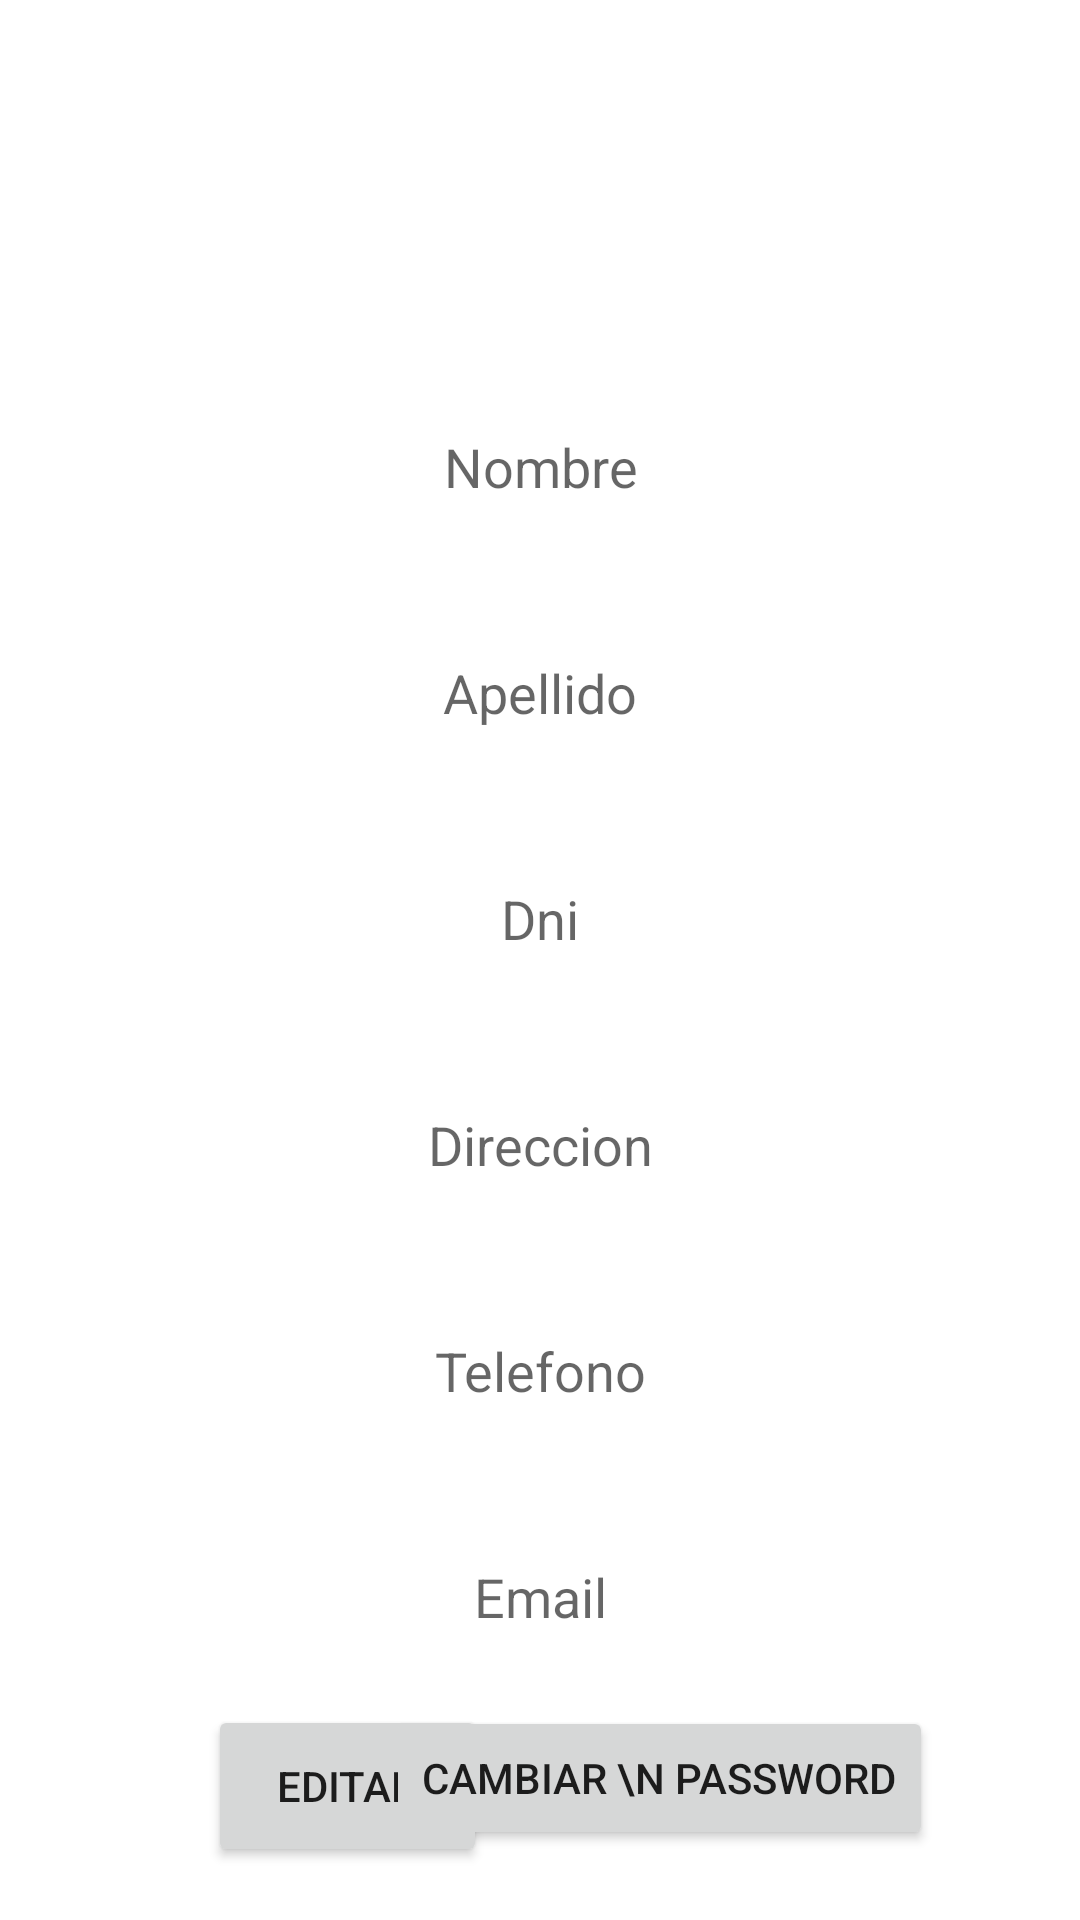

The Android layout XML behind this screen, and the referenced resources:
<!-- AndroidManifest.xml: application theme Theme.Sintronico -->
<!-- res/layout/fragment_perfil.xml -->
<ScrollView xmlns:android="http://schemas.android.com/apk/res/android"
    xmlns:app="http://schemas.android.com/apk/res-auto"
    xmlns:tools="http://schemas.android.com/tools"
    android:layout_width="match_parent"
    android:layout_height="match_parent"
    android:background="@drawable/textura">

    <androidx.constraintlayout.widget.ConstraintLayout
        android:layout_width="match_parent"
        android:layout_height="match_parent">

        <TextView
            android:id="@+id/tvPerfil"
            android:layout_width="wrap_content"
            android:layout_height="wrap_content"
            android:layout_marginTop="40dp"
            android:text="Perfil"
            android:textSize="30dp"
            android:textColor="@color/white"
            android:textStyle="bold"
            app:layout_constraintEnd_toEndOf="parent"
            app:layout_constraintStart_toStartOf="parent"
            app:layout_constraintTop_toTopOf="parent" />

        <TextView
            android:id="@+id/tvTituloNombrePerfil"
            android:layout_width="wrap_content"
            android:layout_height="wrap_content"
            android:layout_marginTop="24dp"
            android:text="Nombre"
            android:textSize="20dp"
            android:textColor="@color/white"
            android:textStyle="bold"
            app:layout_constraintEnd_toEndOf="parent"
            app:layout_constraintStart_toStartOf="parent"
            app:layout_constraintTop_toBottomOf="@+id/tvPerfil" />

        <EditText
            android:id="@+id/edNombre"
            android:layout_width="wrap_content"
            android:layout_height="wrap_content"
            android:layout_marginTop="12dp"
            android:ems="10"
            android:hint="Nombre"
            android:background="@drawable/radius"
            android:textAlignment="center"
            android:enabled="false"
            android:inputType="textPersonName"
            app:layout_constraintEnd_toEndOf="parent"
            app:layout_constraintStart_toStartOf="parent"
            app:layout_constraintTop_toBottomOf="@+id/tvTituloNombrePerfil" />

        <TextView
            android:id="@+id/tvTituloApellidoPerfil"
            android:layout_width="wrap_content"
            android:layout_height="wrap_content"
            android:layout_marginTop="24dp"
            android:textSize="20dp"
            android:textColor="@color/white"
            android:textStyle="bold"
            android:text="Apellido"
            app:layout_constraintEnd_toEndOf="parent"
            app:layout_constraintStart_toStartOf="parent"
            app:layout_constraintTop_toBottomOf="@+id/edNombre" />

        <EditText
            android:id="@+id/edApellido"
            android:layout_width="wrap_content"
            android:layout_height="wrap_content"
            android:ems="10"
            android:hint="Apellido"
            android:enabled="false"
            android:background="@drawable/radius"
            android:textAlignment="center"
            android:inputType="textPersonName"
            app:layout_constraintEnd_toEndOf="parent"
            app:layout_constraintStart_toStartOf="parent"
            app:layout_constraintTop_toBottomOf="@+id/tvTituloApellidoPerfil" />

        <TextView
            android:id="@+id/tvTituloDniPerfil"
            android:layout_width="wrap_content"
            android:layout_height="wrap_content"
            android:layout_marginTop="24dp"
            android:textSize="20dp"
            android:textColor="@color/white"
            android:textStyle="bold"
            android:text="Dni"
            app:layout_constraintEnd_toEndOf="parent"
            app:layout_constraintStart_toStartOf="parent"
            app:layout_constraintTop_toBottomOf="@+id/edApellido" />

        <EditText
            android:id="@+id/edDni"
            android:layout_width="wrap_content"
            android:layout_height="wrap_content"
            android:ems="10"
            android:hint="Dni"
            android:background="@drawable/radius"
            android:textAlignment="center"
            android:enabled="false"
            android:inputType="textPersonName"
            app:layout_constraintEnd_toEndOf="parent"
            app:layout_constraintStart_toStartOf="parent"
            app:layout_constraintTop_toBottomOf="@+id/tvTituloDniPerfil" />

        <TextView
            android:id="@+id/tvTituloDireccionPerfil"
            android:layout_width="wrap_content"
            android:layout_height="wrap_content"
            android:layout_marginTop="24dp"
            android:textSize="20dp"
            android:textColor="@color/white"
            android:textStyle="bold"
            android:text="Direccion"
            app:layout_constraintEnd_toEndOf="parent"
            app:layout_constraintStart_toStartOf="parent"
            app:layout_constraintTop_toBottomOf="@+id/edDni" />

        <EditText
            android:id="@+id/edDireccion"
            android:layout_width="wrap_content"
            android:layout_height="wrap_content"
            android:ems="10"
            android:hint="Direccion"
            android:background="@drawable/radius"
            android:textAlignment="center"
            android:enabled="false"
            android:inputType="textPersonName"
            app:layout_constraintEnd_toEndOf="parent"
            app:layout_constraintStart_toStartOf="parent"
            app:layout_constraintTop_toBottomOf="@+id/tvTituloDireccionPerfil" />

        <TextView
            android:id="@+id/tvTituloTelefonoPerfil"
            android:layout_width="wrap_content"
            android:layout_height="wrap_content"
            android:layout_marginTop="24dp"
            android:textSize="20dp"
            android:textColor="@color/white"
            android:textStyle="bold"
            android:text="Telefono"
            app:layout_constraintEnd_toEndOf="parent"
            app:layout_constraintStart_toStartOf="parent"
            app:layout_constraintTop_toBottomOf="@+id/edDireccion" />

        <EditText
            android:id="@+id/edTelefono"
            android:layout_width="wrap_content"
            android:layout_height="wrap_content"
            android:ems="10"
            android:hint="Telefono"
            android:background="@drawable/radius"
            android:textAlignment="center"
            android:enabled="false"
            android:inputType="textPersonName"
            app:layout_constraintEnd_toEndOf="parent"
            app:layout_constraintStart_toStartOf="parent"
            app:layout_constraintTop_toBottomOf="@+id/tvTituloTelefonoPerfil" />

        <TextView
            android:id="@+id/tvTituloEmailPerfil"
            android:layout_width="wrap_content"
            android:layout_height="wrap_content"
            android:layout_marginTop="24dp"
            android:textSize="20dp"
            android:textColor="@color/white"
            android:textStyle="bold"
            android:text="Email"
            app:layout_constraintEnd_toEndOf="parent"
            app:layout_constraintStart_toStartOf="parent"
            app:layout_constraintTop_toBottomOf="@+id/edTelefono" />

        <EditText
            android:id="@+id/edEmail"
            android:layout_width="wrap_content"
            android:layout_height="wrap_content"
            android:ems="10"
            android:hint="Email"
            android:enabled="false"
            android:background="@drawable/radius"
            android:textAlignment="center"
            android:inputType="textPersonName"
            app:layout_constraintEnd_toEndOf="parent"
            app:layout_constraintStart_toStartOf="parent"
            app:layout_constraintTop_toBottomOf="@+id/tvTituloEmailPerfil" />

        <Button
            android:id="@+id/btnEditar"
            android:layout_width="93dp"
            android:layout_height="54dp"
            android:text="Editar"
            android:layout_marginTop="24dp"
            app:layout_constraintBottom_toBottomOf="parent"
            app:layout_constraintEnd_toEndOf="parent"
            app:layout_constraintHorizontal_bias="0.26"
            app:layout_constraintStart_toStartOf="parent"
            app:layout_constraintTop_toBottomOf="@+id/edEmail"
            app:layout_constraintVertical_bias="0.058" />

        <Button
            android:id="@+id/btnCambiar"
            android:layout_width="wrap_content"
            android:layout_height="wrap_content"
            android:text="Cambiar \n Password"
            android:layout_marginTop="24dp"
            app:layout_constraintBottom_toBottomOf="parent"
            app:layout_constraintEnd_toEndOf="parent"
            app:layout_constraintHorizontal_bias="0.725"
            app:layout_constraintStart_toStartOf="parent"
            app:layout_constraintTop_toBottomOf="@+id/edEmail"
            app:layout_constraintVertical_bias="0.055" />

    </androidx.constraintlayout.widget.ConstraintLayout>
</ScrollView>
<!-- resources referenced by this layout -->
<resources>
  <color name="white">#FFFFFFFF</color>
  <!-- drawable radius (drawable) -->
  <?xml version="1.0" encoding="utf-8"?>
  <shape xmlns:android="http://schemas.android.com/apk/res/android">
      <corners
          android:radius="30dp"
          android:topLeftRadius="@dimen/nav_header_vertical_spacing"
      />
  
      <solid
          android:color="@color/white"
          />
  
  </shape>
  <style name="Theme.Sintronico" parent="Theme.MaterialComponents.DayNight.DarkActionBar">
          
          <item name="colorPrimary">@color/purple_500</item>
          <item name="colorPrimaryVariant">@color/purple_700</item>
          <item name="colorOnPrimary">@color/white</item>
          
          <item name="colorSecondary">@color/teal_200</item>
          <item name="colorSecondaryVariant">@color/teal_700</item>
          <item name="colorOnSecondary">@color/black</item>
          
          <item name="android:statusBarColor">?attr/colorPrimaryVariant</item>
          
      </style>
  <color name="purple_500">#001BC9</color>
  <color name="purple_700">#FF3700B3</color>
  <color name="teal_200">#FF03DAC5</color>
  <color name="teal_700">#FF018786</color>
  <color name="black">#FF000000</color>
</resources>
